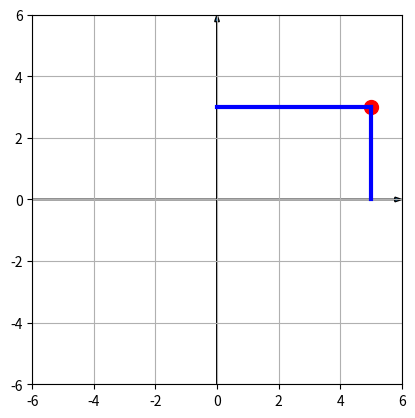

This figure's Python source:
from math import sqrt
from matplotlib import pyplot as plt


class Point():
    def __init__(self, x, y):
        self.x = x
        self.y = y

    def __str__(self):
        return f'Point ({self.x}, {self.y})'

    def __add__(self, p):
        return Point(self.x + p.x, self.y + p.y)

    def __sub__(self, p):
        return Point(self.x - p.x, self.y - p.y)

    def distance(self, p):
        diff = self - p
        distance = sqrt(diff.x**2 + diff.y**2)
        return distance


def draw(x, y):
    # set up range of the plot
    limit = max(x, y) + 1

    fig = plt.figure()
    ax = fig.add_subplot(111)
    ax.set_aspect('equal')

    # lines corresponding to x- and y-coordinates
    plt.plot([x, x], [0, y], '-', c='blue', linewidth=3)
    plt.plot([0, x], [y, y], '-', c='blue', linewidth=3)

    plt.scatter(x, y, s=100, marker='o', c='red')  # actual point

    ax.set_xlim((-limit, limit))
    ax.set_ylim((-limit, limit))

    # axis arrows
    left, right = ax.get_xlim()
    bottom, top = ax.get_ylim()
    plt.arrow(left, 0, right - left, 0, length_includes_head=True,
          head_width=0.15)
    plt.arrow(0, bottom, 0, top - bottom, length_includes_head=True,
          head_width=0.15)

    plt.grid()
    plt.show()


if __name__ == '__main__':
    p1 = Point(1, 0)
    p2 = Point(5, 3)

    draw(p2.x, p2.y)
